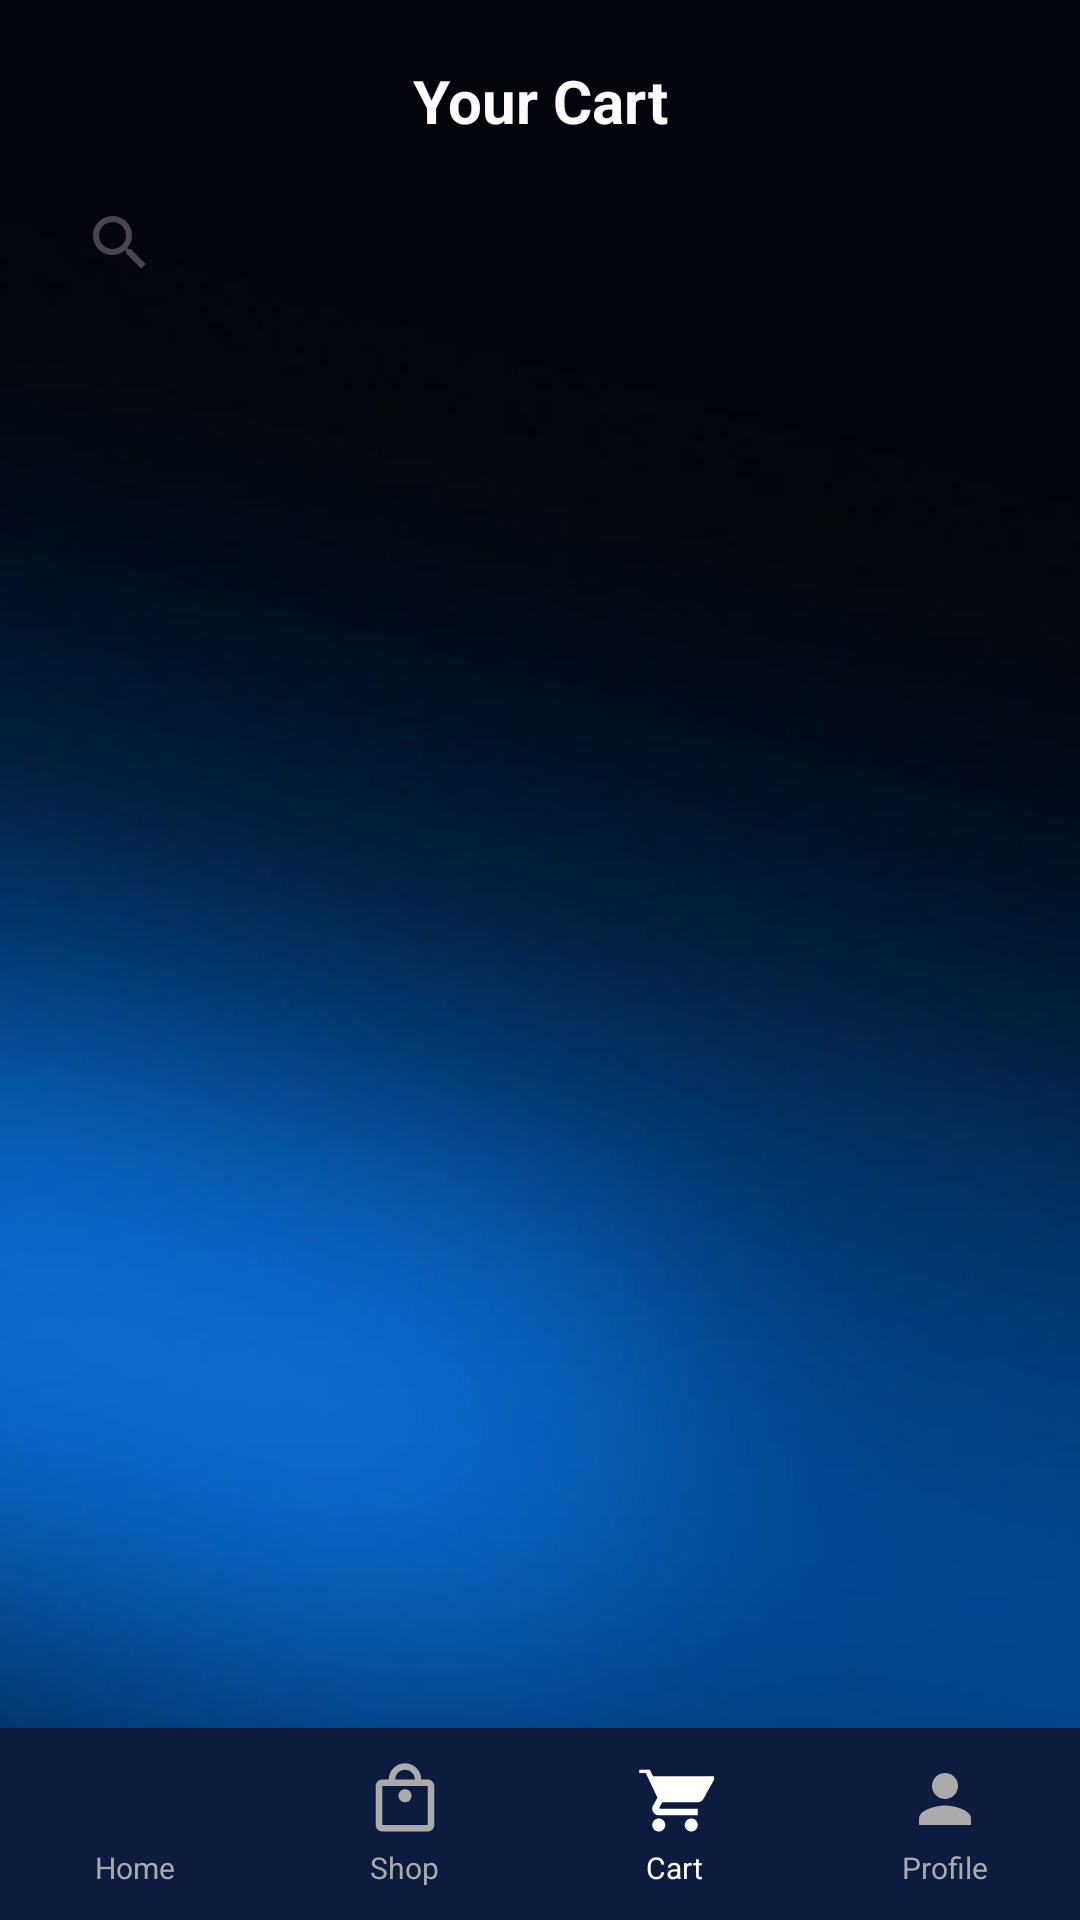

Layout XML and referenced resources for this Android screen:
<!-- AndroidManifest.xml: application theme Theme.GemLink -->
<!-- res/layout/activity_cart.xml -->
<?xml version="1.0" encoding="utf-8"?>
<androidx.constraintlayout.widget.ConstraintLayout xmlns:android="http://schemas.android.com/apk/res/android"
    xmlns:app="http://schemas.android.com/apk/res-auto"
    xmlns:tools="http://schemas.android.com/tools"
    android:id="@+id/main"
    android:layout_width="match_parent"
    android:layout_height="match_parent"
    tools:context=".Cart">

    
    <ImageView
        android:id="@+id/imageView121"
        android:layout_width="0dp"
        android:layout_height="0dp"
        android:scaleType="centerCrop"
        app:layout_constraintBottom_toBottomOf="parent"
        app:layout_constraintEnd_toEndOf="parent"
        app:layout_constraintStart_toStartOf="parent"
        app:layout_constraintTop_toTopOf="parent"
        app:srcCompat="@drawable/bd" />

    
    <ImageView
        android:id="@+id/imageView122"
        android:layout_width="25dp"
        android:layout_height="25dp"
        android:layout_marginStart="16dp"
        android:layout_marginTop="20dp"
        app:layout_constraintStart_toStartOf="parent"
        app:layout_constraintTop_toTopOf="parent"
        app:srcCompat="@drawable/fff" />

    
    <TextView
        android:id="@+id/textView123"
        android:layout_width="wrap_content"
        android:layout_height="wrap_content"
        android:layout_marginTop="20dp"
        android:text="Your Cart"
        android:textColor="#FDFBFB"
        android:textSize="20sp"
        android:textStyle="bold"
        app:layout_constraintEnd_toEndOf="parent"
        app:layout_constraintStart_toStartOf="parent"
        app:layout_constraintTop_toTopOf="parent" />

    
    <SearchView
        android:id="@+id/searchView3"
        android:layout_width="0dp"
        android:layout_height="50dp"
        android:layout_marginHorizontal="16dp"
        android:layout_marginTop="56dp"
        app:layout_constraintEnd_toEndOf="parent"
        app:layout_constraintStart_toStartOf="parent"
        app:layout_constraintTop_toTopOf="parent" />

    
    <androidx.recyclerview.widget.RecyclerView
        android:id="@+id/recyclerView2"
        android:layout_width="0dp"
        android:layout_height="0dp"
        android:padding="8dp"
        android:clipToPadding="false"
        app:layout_constraintBottom_toTopOf="@+id/ll_bottom_nav_cart"
        app:layout_constraintEnd_toEndOf="parent"
        app:layout_constraintStart_toStartOf="parent"
        app:layout_constraintTop_toBottomOf="@+id/searchView3" />

    
    <LinearLayout
        android:id="@+id/ll_bottom_nav_cart"
        android:layout_width="0dp"
        android:layout_height="64dp"
        android:background="#0D1B3E"
        android:gravity="center"
        android:orientation="horizontal"
        app:layout_constraintBottom_toBottomOf="parent"
        app:layout_constraintEnd_toEndOf="parent"
        app:layout_constraintStart_toStartOf="parent">

        
        <LinearLayout
            android:id="@+id/imageView118"
            android:layout_width="0dp"
            android:layout_height="match_parent"
            android:layout_weight="1"
            android:orientation="vertical"
            android:gravity="center">
            <ImageView
                android:layout_width="26dp"
                android:layout_height="26dp"
                android:src="@drawable/ic_nav_home"
                android:tint="#AAAAAA" />
            <TextView
                android:layout_width="wrap_content"
                android:layout_height="wrap_content"
                android:text="Home"
                android:textColor="#AAAAAA"
                android:textSize="10sp"
                android:layout_marginTop="3dp" />
        </LinearLayout>

        
        <LinearLayout
            android:id="@+id/imageView123"
            android:layout_width="0dp"
            android:layout_height="match_parent"
            android:layout_weight="1"
            android:orientation="vertical"
            android:gravity="center">
            <ImageView
                android:layout_width="26dp"
                android:layout_height="26dp"
                android:src="@drawable/ic_nav_shop"
                android:tint="#AAAAAA" />
            <TextView
                android:layout_width="wrap_content"
                android:layout_height="wrap_content"
                android:text="Shop"
                android:textColor="#AAAAAA"
                android:textSize="10sp"
                android:layout_marginTop="3dp" />
        </LinearLayout>

        
        <LinearLayout
            android:id="@+id/imageView119"
            android:layout_width="0dp"
            android:layout_height="match_parent"
            android:layout_weight="1"
            android:orientation="vertical"
            android:gravity="center">
            <ImageView
                android:layout_width="26dp"
                android:layout_height="26dp"
                android:src="@drawable/ic_nav_cart"
                android:tint="#FFFFFF" />
            <TextView
                android:layout_width="wrap_content"
                android:layout_height="wrap_content"
                android:text="Cart"
                android:textColor="#FFFFFF"
                android:textSize="10sp"
                android:layout_marginTop="3dp" />
        </LinearLayout>

        
        <LinearLayout
            android:id="@+id/imageView120"
            android:layout_width="0dp"
            android:layout_height="match_parent"
            android:layout_weight="1"
            android:orientation="vertical"
            android:gravity="center">
            <ImageView
                android:layout_width="26dp"
                android:layout_height="26dp"
                android:src="@drawable/ic_nav_profile"
                android:tint="#AAAAAA" />
            <TextView
                android:layout_width="wrap_content"
                android:layout_height="wrap_content"
                android:text="Profile"
                android:textColor="#AAAAAA"
                android:textSize="10sp"
                android:layout_marginTop="3dp" />
        </LinearLayout>

    </LinearLayout>

</androidx.constraintlayout.widget.ConstraintLayout>
<!-- resources referenced by this layout -->
<resources>
  <!-- drawable bd: jpg bitmap (drawable, 17751 bytes) -->
  <!-- drawable ic_nav_cart (drawable) -->
  <?xml version="1.0" encoding="utf-8"?>
  <vector xmlns:android="http://schemas.android.com/apk/res/android"
      android:width="24dp"
      android:height="24dp"
      android:viewportWidth="24"
      android:viewportHeight="24">
      <path
          android:fillColor="#FFFFFF"
          android:pathData="M7,18c-1.1,0 -1.99,0.9 -1.99,2S5.9,22 7,22s2,-0.9 2,-2S8.1,18 7,18zM1,2v2h2l3.6,7.59L5.25,14c-0.16,0.28 -0.25,0.61 -0.25,0.96C5,16.1 5.9,17 7,17h12v-2H7.42c-0.14,0 -0.25,-0.11 -0.25,-0.25l0.03,-0.12 0.9,-1.63H19c0.75,0 1.41,-0.41 1.75,-1.03l3.58,-6.49C24.5,5.24 24.25,5 23.96,5H5.21L4.27,3H1zM17,18c-1.1,0 -1.99,0.9 -1.99,2S15.9,22 17,22s2,-0.9 2,-2S18.1,18 17,18z"/>
  </vector>
  <!-- drawable ic_nav_profile (drawable) -->
  <?xml version="1.0" encoding="utf-8"?>
  <vector xmlns:android="http://schemas.android.com/apk/res/android"
      android:width="24dp"
      android:height="24dp"
      android:viewportWidth="24"
      android:viewportHeight="24">
      <path
          android:fillColor="#FFFFFF"
          android:pathData="M12,12c2.21,0 4,-1.79 4,-4s-1.79,-4 -4,-4S8,5.79 8,8 9.79,12 12,12zM12,14c-2.67,0 -8,1.34 -8,4v2h16v-2C20,15.34 14.67,14 12,14z"/>
  </vector>
  <!-- drawable ic_nav_shop (drawable) -->
  <?xml version="1.0" encoding="utf-8"?>
  <vector xmlns:android="http://schemas.android.com/apk/res/android"
      android:width="24dp"
      android:height="24dp"
      android:viewportWidth="24"
      android:viewportHeight="24">
      <path
          android:fillColor="#FFFFFF"
          android:pathData="M19,6h-2c0,-2.76 -2.24,-5 -5,-5S7,3.24 7,6H5C3.9,6 3,6.9 3,8v12c0,1.1 0.9,2 2,2h14c1.1,0 2,-0.9 2,-2V8C21,6.9 20.1,6 19,6zM12,3c1.66,0 3,1.34 3,3H9C9,4.34 10.34,3 12,3zM19,20H5V8h14V20zM12,13c-1.1,0 -2,-0.9 -2,-2s0.9,-2 2,-2 2,0.9 2,2S13.1,13 12,13z"/>
  </vector>
  <style name="Theme.GemLink" parent="Theme.Material3.DayNight.NoActionBar">
          
          <item name="colorPrimary">@color/purple_500</item>
          <item name="colorPrimaryVariant">@color/purple_700</item>
          <item name="colorOnPrimary">@color/white</item>
          
          <item name="colorSecondary">@color/teal_200</item>
          <item name="colorSecondaryVariant">@color/teal_700</item>
          <item name="colorOnSecondary">@color/black</item>
          
          <item name="android:statusBarColor">?attr/colorPrimaryVariant</item>
          
      </style>
  <color name="purple_500">#FF6200EE</color>
  <color name="purple_700">#FF3700B3</color>
  <color name="white">#FFFFFFFF</color>
  <color name="teal_200">#FF03DAC5</color>
  <color name="teal_700">#FF018786</color>
  <color name="black">#FF000000</color>
</resources>
